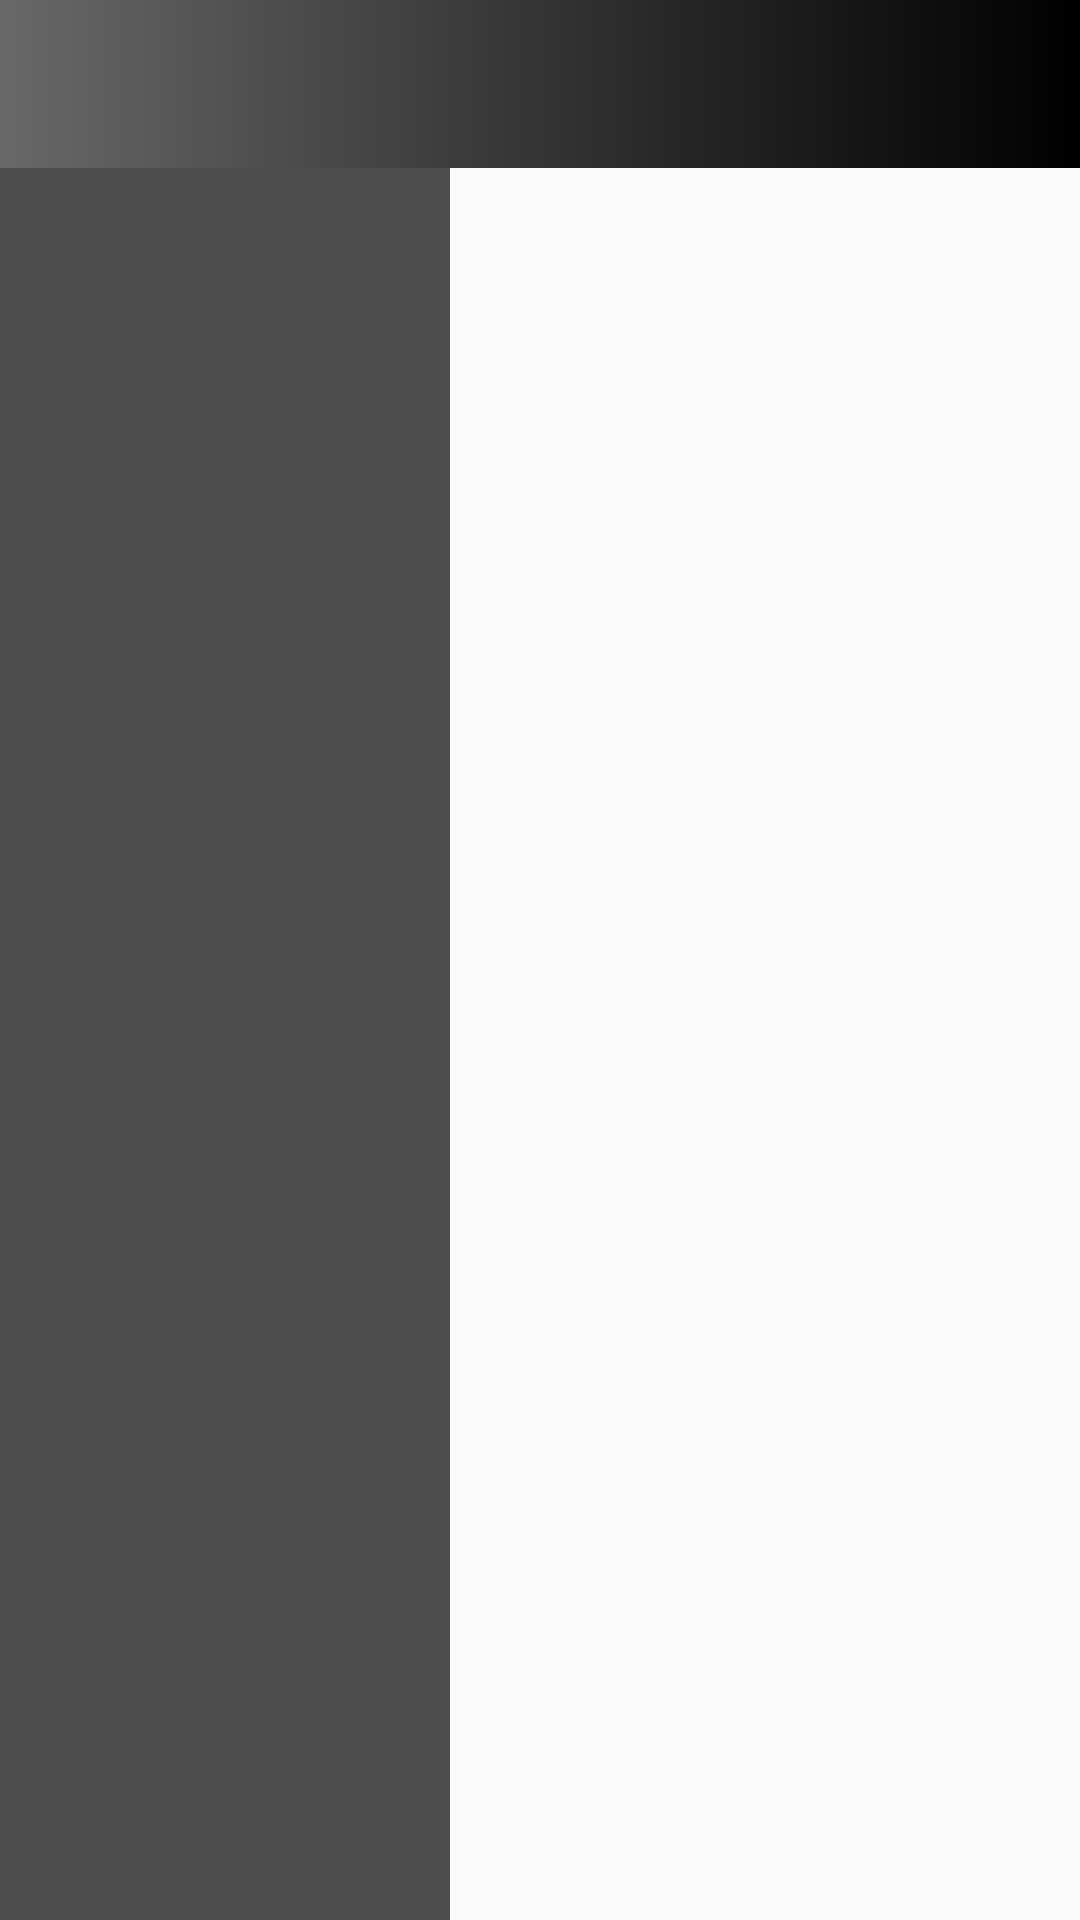

Produce the Android XML layout that renders to this screen, including the resource entries it uses.
<!-- AndroidManifest.xml: application theme FootballTheme -->
<!-- res/layout/activity_champions.xml -->
<?xml version="1.0" encoding="utf-8"?>
<LinearLayout xmlns:android="http://schemas.android.com/apk/res/android"
    xmlns:tools="http://schemas.android.com/tools"
    android:id="@+id/activity_champions"
    android:layout_width="match_parent"
    android:layout_height="match_parent"
    android:orientation="vertical"
    tools:context="com.example.nguyentanluan.myfootball.ChampionsActivity">
    <include android:id="@+id/toolbar"
        layout="@layout/toolbar"></include>
    <LinearLayout
        android:layout_width="match_parent"
        android:layout_height="match_parent"
        android:orientation="horizontal">
    <android.support.v7.widget.RecyclerView
        android:id="@+id/rcChampions"
        android:layout_width="150dp"
        android:background="#4d4d4d"
        android:layout_height="match_parent">
    </android.support.v7.widget.RecyclerView>
        <FrameLayout
            android:id="@+id/layout_team"
            android:layout_width="0dp"
            android:layout_weight="1"
            android:layout_height="match_parent">
        </FrameLayout>
    </LinearLayout>
</LinearLayout>
<!-- res/layout/toolbar.xml (included above) -->
<?xml version="1.0" encoding="utf-8"?>
<android.support.v7.widget.Toolbar xmlns:android="http://schemas.android.com/apk/res/android"
    android:id="@+id/toolbar"
    android:layout_width="match_parent"
    android:layout_height="wrap_content"
    xmlns:local="http://schemas.android.com/apk/res-auto"
    android:background="@drawable/background_toobar"
    android:minHeight="?attr/actionBarSize"
    local:theme="@style/ThemeOverlay.AppCompat.Dark.ActionBar"
    local:popupTheme="@style/ThemeOverlay.AppCompat.Light">
</android.support.v7.widget.Toolbar>
<!-- resources referenced by this layout -->
<resources>
  <!-- drawable background_toobar (drawable) -->
  <?xml version="1.0" encoding="utf-8"?>
  <shape xmlns:android="http://schemas.android.com/apk/res/android">
      <gradient android:startColor="@color/colorPrimary"
          android:endColor="@color/colorPrimaryDark"
          android:angle="180"></gradient>
  </shape>
  <style name="FootballTheme" parent="AppTheme.Base" />
  <color name="colorPrimary">#000</color>
  <color name="colorPrimaryDark">#686868</color>
  <style name="AppTheme.Base" parent="Theme.AppCompat.Light.DarkActionBar">
          
          <item name="colorPrimary">@color/colorPrimary</item>
          <item name="colorPrimaryDark">@color/colorPrimaryDark</item>
          <item name="colorAccent">@color/colorAccent</item>
          <item name="windowActionBar">false</item>
          <item name="windowNoTitle">true</item>
  
      </style>
  <color name="colorAccent">#FF4081</color>
</resources>
